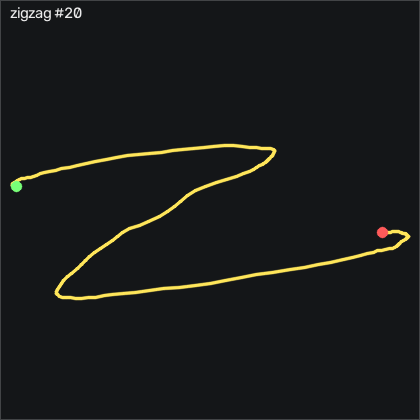

The data file committed next to this chart (first rows):
t_s, ax, ay, az, gx, gy, gz, seq
0.00000, -0.56, -0.106, 0.931, -5.69, 0.01506, 8.865, 36390
0.01000, -0.586, -0.131, 0.955, -6.238, -0.4419, 7.28, 36391
0.02000, -0.598, -0.211, 0.947, -7.458, -2.119, 7.219, 36392
0.03000, -0.621, -0.313, 0.958, -9.623, -2.82, 6.975, 36393
0.04000, -0.649, -0.448, 0.976, -10.57, -3.277, 5.725, 36394
0.05100, -0.65, -0.568, 0.996, -7.336, -4.893, 4.932, 36395
0.06000, -0.615, -0.666, 0.983, 0.04209, -8.155, 2.768, 36396
0.07000, -0.567, -0.68, 0.947, 10.16, -11.39, -2.751, 36397
0.08000, -0.544, -0.638, 0.917, 19.34, -13.64, -9.549, 36398
0.09100, -0.557, -0.596, 0.902, 23.7, -14.07, -16.2, 36399
0.1, -0.569, -0.599, 0.877, 25.62, -12.97, -19, 36400
0.11, -0.592, -0.603, 0.885, 28.18, -10.08, -17.02, 36401
0.12, -0.614, -0.647, 0.922, 28.64, -6.631, -15.31, 36402
0.13, -0.642, -0.707, 0.954, 29.37, -5.412, -15.1, 36403
0.14, -0.64, -0.795, 0.974, 31.32, -6.418, -16.65, 36404
0.15, -0.591, -0.899, 0.952, 32.97, -8.979, -22.29, 36405
0.16, -0.556, -0.969, 0.902, 35.07, -11.84, -34.28, 36406
0.17, -0.534, -0.996, 0.878, 38.79, -13.55, -51.68, 36407
0.181, -0.516, -1.008, 0.837, 46.57, -14.59, -65.83, 36408
0.19, -0.525, -1.001, 0.798, 56.17, -14.16, -76.41, 36409
0.2, -0.58, -0.97, 0.817, 63.27, -12, -90.62, 36410
0.21, -0.647, -0.906, 0.821, 70.47, -12.45, -106.1, 36411
0.221, -0.697, -0.804, 0.825, 78.67, -15.32, -119.7, 36412
0.23, -0.713, -0.712, 0.792, 86.57, -19.89, -130.4, 36413
0.24, -0.7, -0.585, 0.72, 95.96, -23.83, -137.9, 36414
0.25, -0.695, -0.419, 0.682, 104.6, -24.56, -143, 36415
0.26, -0.701, -0.282, 0.637, 110, -23.52, -145.4, 36416
0.27, -0.698, -0.18, 0.605, 114.1, -21.33, -143.1, 36417
0.28, -0.694, -0.117, 0.569, 116.4, -18.12, -138.9, 36418
0.29, -0.706, -0.03300, 0.574, 119, -13.92, -135.9, 36419
0.3, -0.728, 0.05500, 0.564, 121.4, -11.17, -134.6, 36420
0.31, -0.751, 0.164, 0.54, 122.7, -11.02, -135.6, 36421
0.32, -0.778, 0.311, 0.537, 120.7, -11.57, -140.8, 36422
0.33, -0.801, 0.453, 0.532, 115.3, -12.79, -146.2, 36423
0.34, -0.798, 0.6, 0.512, 109.7, -13.55, -148.9, 36424
0.351, -0.767, 0.772, 0.505, 110, -11.9, -143.1, 36425
0.36, -0.708, 0.922, 0.458, 114.2, -10.17, -124.4, 36426
0.37, -0.646, 1.015, 0.409, 112.8, -6.387, -104, 36427
0.38, -0.654, 1.053, 0.44, 102.2, 0.2591, -90.98, 36428
0.391, -0.656, 1.01, 0.44, 89.16, 5.229, -82.69, 36429
0.4, -0.691, 1.115, 0.515, 79.89, 7.332, -79.85, 36430
0.41, -0.681, 1.154, 0.53, 69.59, 6.387, -78.94, 36431
0.42, -0.663, 1.236, 0.549, 60.44, 4.802, -75.71, 36432
0.43, -0.661, 1.325, 0.585, 53.82, 5.137, -66.32, 36433
0.44, -0.604, 1.348, 0.582, 45.35, 4.558, -48.33, 36434
0.45, -0.507, 1.281, 0.529, 31.6, 4.771, -29.46, 36435
0.46, -0.469, 1.164, 0.518, 13.15, 9.009, -19.06, 36436
0.47, -0.474, 1.031, 0.581, -3.251, 15.29, -14.25, 36437
0.48, -0.507, 0.896, 0.639, -11.42, 18.67, -6.562, 36438
0.49, -0.536, 0.81, 0.668, -13.19, 18.64, 1.182, 36439
0.5, -0.567, 0.769, 0.708, -13.83, 17.67, 4.688, 36440
0.51, -0.578, 0.741, 0.743, -13.71, 15.66, 8.012, 36441
0.521, -0.553, 0.708, 0.704, -11.66, 12.36, 13.83, 36442
0.53, -0.516, 0.708, 0.641, -9.287, 10.02, 19.87, 36443
0.54, -0.504, 0.717, 0.592, -9.348, 9.649, 23.9, 36444
0.55, -0.493, 0.729, 0.53, -13.01, 9.741, 26.7, 36445
0.561, -0.494, 0.731, 0.491, -18.46, 10.29, 29.08, 36446
0.57, -0.46, 0.736, 0.425, -22.61, 11.51, 33.19, 36447
0.58, -0.473, 0.76, 0.406, -25.69, 14.92, 39.08, 36448
0.59, -0.484, 0.788, 0.375, -29.77, 18.77, 45.05, 36449
... 107 more rows
